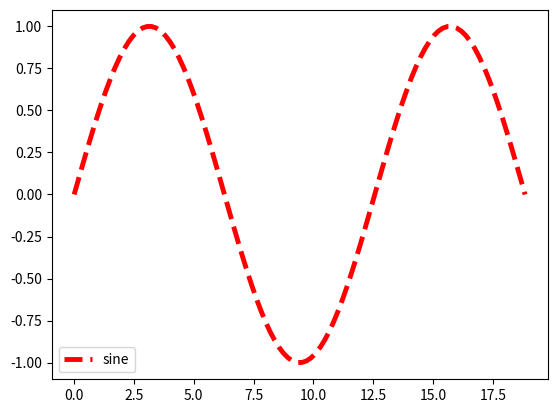

The matplotlib source for this figure:
import matplotlib.pyplot as plt
import numpy as np
x=np.linspace(0,6*np.pi,100)
y=np.sin(x)
plt.ion()
fig=plt.figure()
ax=fig.add_subplot(111)
line1,=ax.plot(x,y,color='red',linewidth=3.5,linestyle='--',label='sine')
plt.legend()
for phase in np.linspace(0,10*np.pi,100):
    line1.set_ydata(np.sin(0.5*x+phase))
    fig.canvas.draw()
